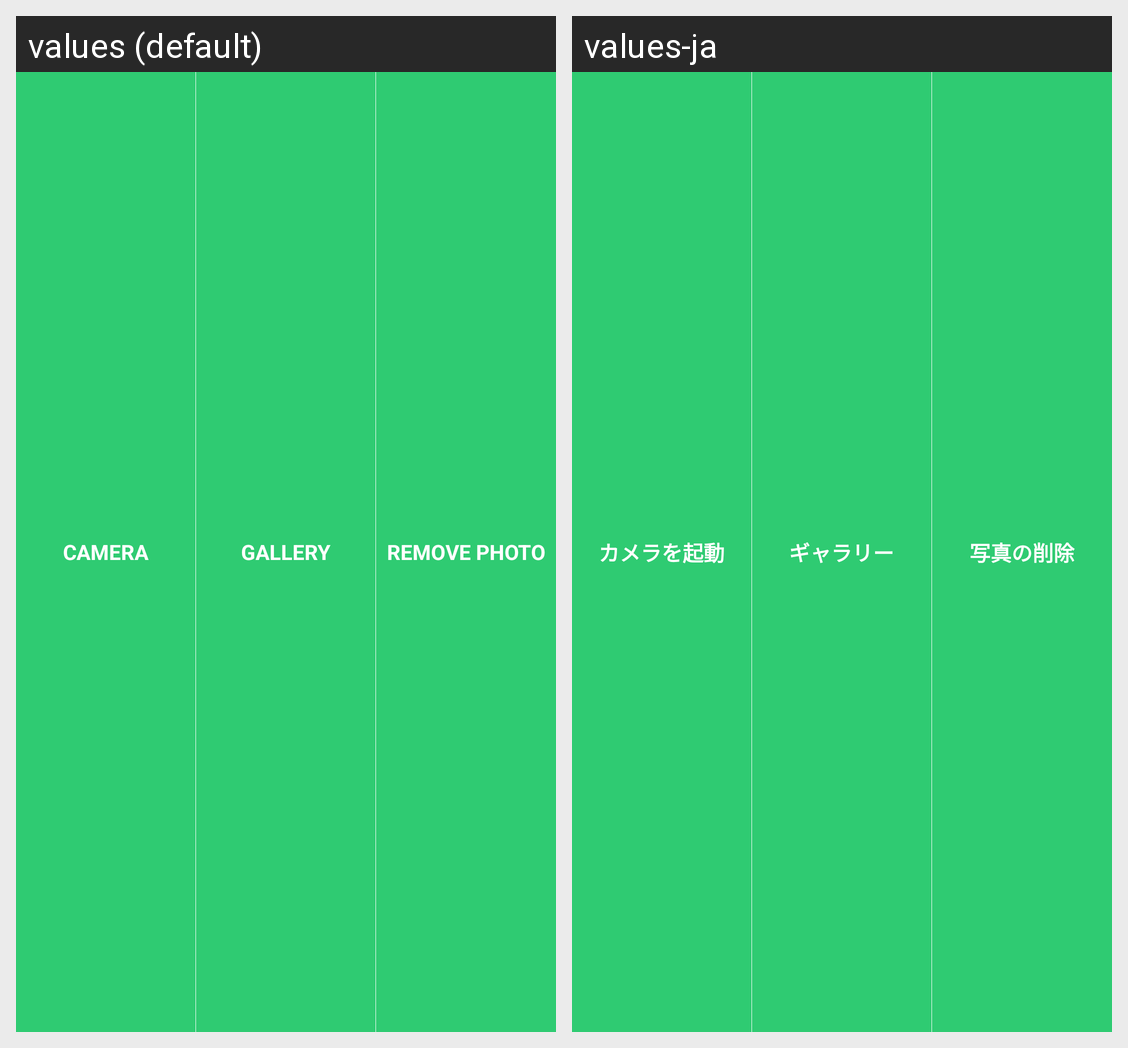

Translations of the strings shown on this Android screen, per locale in the grid:
Android screen res/layout/dialog_get_image.xml rendered under 2 locales, left to right: values (default), values-ja. Device: Nexus 5 (rendered at 1080×1920; each locale shown at half size, 540×960, under a caption strip naming it); theme android:Theme.Light.NoTitleBar.
Strings drawn on this screen, with the default value and each locale's value (text and hints the layout hard-codes, and strings that could not be matched under every locale, appear in the picture but are not listed):

CAMERA
  values: CAMERA
  values-ja: カメラを起動

GALLERY
  values: GALLERY
  values-ja: ギャラリー

REMOVE_PHOTO
  values: REMOVE PHOTO
  values-ja: 写真の削除
